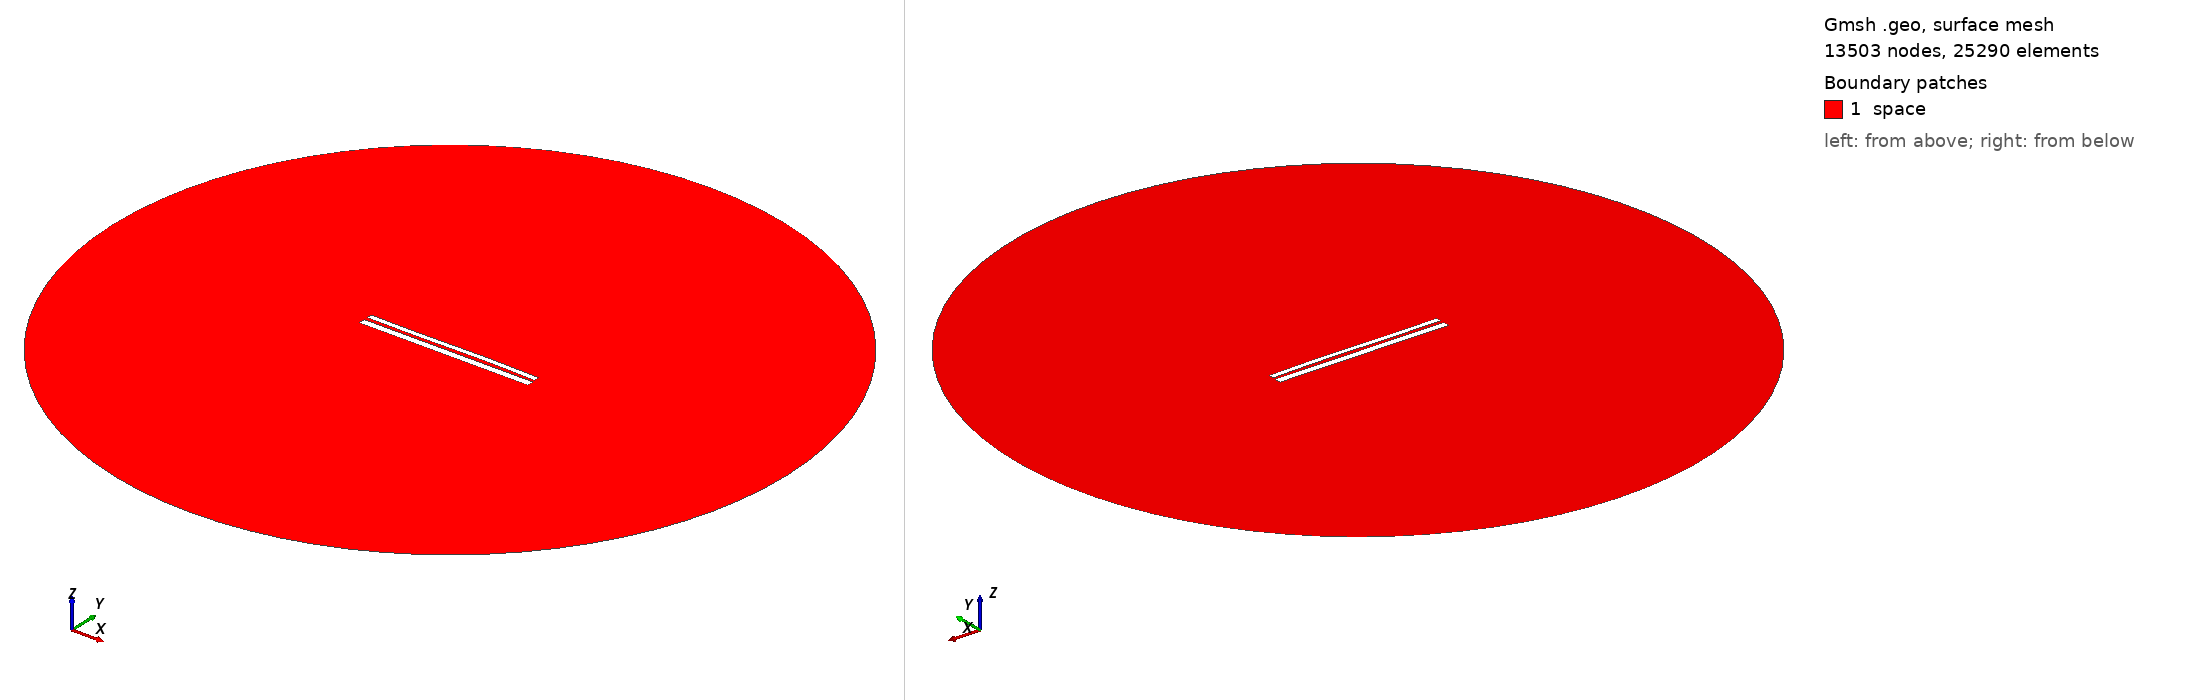

Gmsh geometry script, surface-meshed: 13503 nodes, 25290 surface elements. Boundary patches (legend numbers): 1 space. Left view from above one corner, right view from below the opposite corner. Legend entries are the model's physical surfaces. The drawing asked Gmsh for element sizes between 1% and 20% of the model's largest extent; the script's own settings can give other sizes.

=== 10203.geo (drawn) ===
//---------------------------------------
// Geometry kernel
//---------------------------------------

SetFactory("OpenCASCADE");



//---------------------------------------
// Parameters of the geometry
//---------------------------------------

// Overetch of the upper plate
overetch = 0.375;

// Distance between the plates
distance = 1.75;

// Discretization over the x axis (for the deformation)
nx = 50; 

// Length of the plate
L = 100 - overetch; 

// Number of modes
n = 4; 

// 1st mode coefficient
coeff(1) = -0.075;
beta(1) = 0.596864 * 3.1415926535 / L;

// 2nd mode coefficient
coeff(2) = 0.07499999999999998;
beta(2) = 1.49418 * 3.1415926535 / L;

// 3rd mode coefficient
coeff(3) = -0.15;
beta(3) = 2.50025 * 3.1415926535 / L;

// 4th mode coefficient
coeff(4) = 0.0;
beta(4) = 3.49999 * 3.1415926535 / L;



//---------------------------------------
// Upper plate (deformed rectangle)
//---------------------------------------

// Coordiantes of the upper plate
xmin = -50;
xmax = 50 - overetch;

// Height of the upper plate
yheight = 4 - 2 * overetch;

// Indexes of the points
UpperID[] = {};
LowerID[] = {};
LeftID[] = {};
RightID[] = {};

// Point index
p = 1;

// Horizontal edges
For i In {1:nx}
    x = xmin + (i-1)*(xmax - xmin)/(nx-1);

    y_bottom = distance / 2 + overetch;
    For j In {1:n}
        C = (Cosh(beta(j)*L) + Cos(beta(j)*L)) / (Sinh(beta(j)*L) + Sin(beta(j)*L));
        y_bottom  = y_bottom + coeff(j) * (Cosh(beta(j)*(x+50)) - Cos(beta(j)*(x+50)) - C * (Sinh(beta(j)*(x+50)) - Sin(beta(j)*(x+50))));
    EndFor

    y_top = y_bottom + yheight;

    Point(p) = {x, y_top, 0, 1.0};
    UpperID[i] = p;
    p = p + 1;

    Point(p) = {x, y_bottom, 0, 1.0};
    LowerID[i] = p;
    p = p + 1;
EndFor

// Create point lists
UpperPts[] = {}; LowerPts[] = {};
For i In {1:nx}
  UpperPts[] += {UpperID[i]};
  LowerPts[] += {LowerID[i]};
EndFor

// Build splines
Spline(1) = {UpperPts[]};
Spline(2) = {LowerPts[]};
Line(3) = {LowerPts[nx-1], UpperPts[nx-1]};
Line(4) = {LowerPts[0], UpperPts[0]};

// Build the plane surface
Curve Loop(1) = {2, 3, -1, -4};
Plane Surface(1) = {1};



//---------------------------------------
// Lower plate (rectangle)
//---------------------------------------

// Vertices
Point(1001) = {-50, -1, 0, 1.0};
Point(1002) = { 50, -1, 0, 1.0};
Point(1003) = { 50,  -5, 0, 1.0};
Point(1004) = {-50,  -5, 0, 1.0};

// Edges
Line(5) = {1001, 1002};
Line(6) = {1002, 1003};
Line(7) = {1003, 1004};
Line(8) = {1004, 1001};

// Plane surface
Line Loop(2) = {5, 6, 7, 8};
Plane Surface(2) = {2}; 



//---------------------------------------
// Outer (fictious) boundary
//---------------------------------------

// Points
Point(1005) = {0, 0, 0};       // Center
Point(1006) = {200, 0, 0};     // Start point
Point(1007) = {0, 200, 0};     // 90 degrees
Point(1008) = {-200, 0, 0};    // 180 degrees
Point(1009) = {0, -200, 0};    // 270 degrees

// Circle arcs (each needs start, center, end)
Circle(9) = {1006, 1005, 1007};
Circle(10) = {1007, 1005, 1008};
Circle(11) = {1008, 1005, 1009};
Circle(12) = {1009, 1005, 1006};

// Plane surface for the entire domain
Curve Loop(3) = {9, 10, 11, 12};
Surface(3) = {3};

// Subtract the plates from the whole domain to obtain the actual domain where we want to solve the equations
BooleanDifference{ Surface{3}; Delete; }{ Surface{1}; Surface{2}; Delete; }




//---------------------------------------
// Transfinite Lines/Curves
//---------------------------------------

// Set the number of points on the boundaries
r = 7;

// Plates
Transfinite Curve {1, 2} = 50*r Using Progression 1;
Transfinite Curve {3, 4} = 2*r Using Progression 1;
Transfinite Line {5, 7} = 50*r Using Progression 1;
Transfinite Line {6, 8} = 2*r Using Progression 1;

// Outer boundary
Transfinite Line {9, 10, 11, 12} = 20 Using Progression 1;



//---------------------------------------
// Physical groups
//---------------------------------------                

// Physical curves (boundaries)
Physical Line("force_segment", 10) = {2};
Physical Line("upper_plate", 11) = {1, 3, 4};
Physical Line("lower_plate", 12) = {5, 6, 7, 8};
Physical Line("boundary", 20) = {9, 10, 11, 12};

// Physical Surfaces
Physical Surface("space", 30) = {3};



//---------------------------------------
// 6. Generate the Mesh
//---------------------------------------

// 2D mesh generation
Mesh 2;
